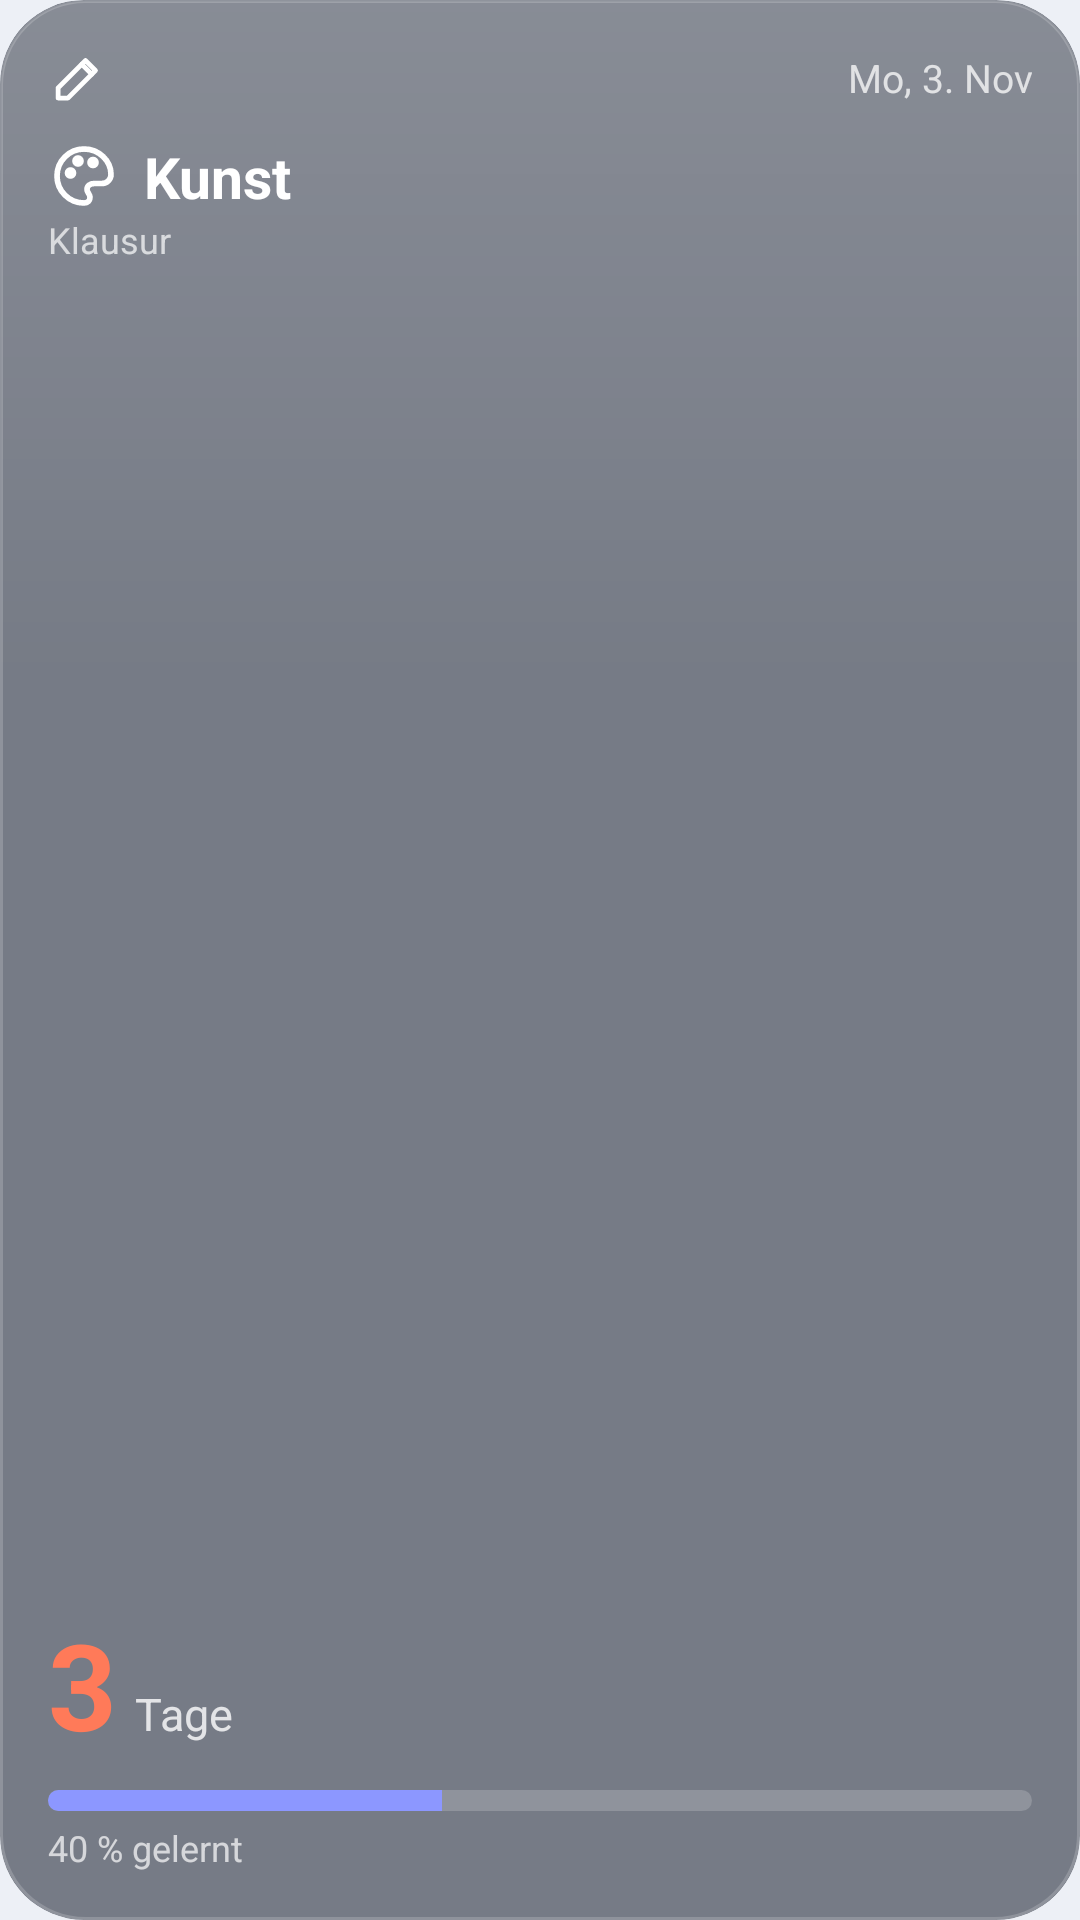

The Android layout XML behind this screen, and the referenced resources:
<!-- AndroidManifest.xml: application theme Theme.Schulplaner -->
<!-- res/layout/widget_exam.xml -->
<?xml version="1.0" encoding="utf-8"?>
<FrameLayout xmlns:android="http://schemas.android.com/apk/res/android"
    android:id="@android:id/background"
    android:layout_width="match_parent"
    android:layout_height="match_parent"
    android:background="@drawable/widget_bg"
    android:clipToOutline="true"
    android:padding="16dp">
<LinearLayout
    android:layout_width="match_parent"
    android:layout_height="match_parent"
    android:orientation="vertical">
    <LinearLayout
        android:layout_width="match_parent"
        android:layout_height="wrap_content"
        android:gravity="center_vertical"
        android:orientation="horizontal">
        <ImageView
    android:id="@+id/exam_pen"
    android:layout_width="20dp"
    android:layout_height="20dp"
    
    android:importantForAccessibility="no"
    android:padding="0dp"
    android:src="@drawable/ic_k_pen"
     />
        <TextView
            android:id="@+id/exam_date"
            android:layout_width="0dp"
            android:layout_height="wrap_content"
            android:layout_weight="1"
            android:gravity="end"
            android:maxLines="1"
            android:text="Mo, 3. Nov"
            android:textColor="#BFFFFFFF"
            android:textSize="13sp" />
    </LinearLayout>
    <LinearLayout
        android:layout_width="match_parent"
        android:layout_height="wrap_content"
        android:layout_marginTop="10dp"
        android:gravity="center_vertical"
        android:orientation="horizontal">
        <ImageView
    android:id="@+id/exam_icon"
    android:layout_width="24dp"
    android:layout_height="24dp"
    
    android:importantForAccessibility="no"
    android:padding="0dp"
    android:src="@drawable/ic_s_kunst"
     />
        <TextView
            android:id="@+id/exam_subject"
            android:layout_width="match_parent"
            android:layout_height="wrap_content"
            android:ellipsize="end"
            android:maxLines="1"
            android:paddingStart="8dp"
            android:text="Kunst"
            android:textColor="#FFFFFFFF"
            android:textSize="19sp"
            android:textStyle="bold" />
    </LinearLayout>
    <TextView
    android:id="@+id/exam_title"
    android:layout_width="wrap_content"
    android:layout_height="wrap_content"
    android:ellipsize="end"
    android:maxLines="1"
    android:text="Klausur"
    android:textColor="#B3FFFFFF"
    android:textSize="12sp"
     />
    <FrameLayout
        android:layout_width="match_parent"
        android:layout_height="0dp"
        android:layout_weight="1" />
    <LinearLayout
        android:layout_width="match_parent"
        android:layout_height="wrap_content"
        android:gravity="bottom"
        android:orientation="horizontal">
        <TextView
    android:id="@+id/exam_days"
    android:layout_width="wrap_content"
    android:layout_height="wrap_content"
    android:ellipsize="end"
    android:maxLines="1"
    android:text="3"
    android:textColor="#FFFF7A59"
    android:textSize="40sp" android:textStyle="bold"
    android:includeFontPadding="false" />
        <TextView
    android:id="@+id/exam_days_label"
    android:layout_width="wrap_content"
    android:layout_height="wrap_content"
    android:ellipsize="end"
    android:maxLines="1"
    android:text="Tage"
    android:textColor="#CCFFFFFF"
    android:textSize="15sp"
    android:paddingStart="6dp"
    android:paddingBottom="4dp" />
    </LinearLayout>
    <ProgressBar
        android:id="@+id/exam_progress"
        style="@android:style/Widget.ProgressBar.Horizontal"
        android:layout_width="match_parent"
        android:layout_height="7dp"
        android:layout_marginTop="10dp"
        android:max="100"
        android:progress="40"
        android:progressDrawable="@drawable/widget_progress" />
    <TextView
    android:id="@+id/exam_info"
    android:layout_width="wrap_content"
    android:layout_height="wrap_content"
    android:ellipsize="end"
    android:maxLines="1"
    android:text="40 % gelernt"
    android:textColor="#B3FFFFFF"
    android:textSize="12sp"
    android:layout_marginTop="4dp" />
</LinearLayout>
</FrameLayout>
<!-- resources referenced by this layout -->
<resources>
  <!-- drawable ic_k_pen (drawable) -->
  <?xml version="1.0" encoding="utf-8"?>
  <vector xmlns:android="http://schemas.android.com/apk/res/android"
      android:width="24dp"
      android:height="24dp"
      android:viewportWidth="24"
      android:viewportHeight="24">
      <path
          android:pathData="M4 20h4L19 9l-4-4L4 16z"
          android:strokeWidth="1.9"
          android:strokeColor="#FFFFFFFF"
          android:strokeLineCap="round"
          android:strokeLineJoin="round" />
      <path
          android:pathData="m13.5 6.5 4 4"
          android:strokeWidth="1.9"
          android:strokeColor="#FFFFFFFF"
          android:strokeLineCap="round"
          android:strokeLineJoin="round" />
  </vector>
  <!-- drawable ic_s_kunst (drawable) -->
  <?xml version="1.0" encoding="utf-8"?>
  <vector xmlns:android="http://schemas.android.com/apk/res/android"
      android:width="24dp"
      android:height="24dp"
      android:viewportWidth="24"
      android:viewportHeight="24">
      <path
          android:pathData="M12 3a9 9 0 0 0 0 18c1.4 0 2-0.9 2-1.9 0-1.1-1-1.6-1-2.6 0-1.2 1-2 2.4-2H18a3 3 0 0 0 3-3C21 6.9 17 3 12 3z"
          android:strokeWidth="1.9"
          android:strokeColor="#FFFFFFFF"
          android:strokeLineCap="round"
          android:strokeLineJoin="round" />
      <path
          android:pathData="M6.5 11a1 1 0 1 0 2 0a1 1 0 1 0 -2 0"
          android:strokeWidth="1.9"
          android:strokeColor="#FFFFFFFF"
          android:strokeLineCap="round"
          android:strokeLineJoin="round" />
      <path
          android:pathData="M9 7a1 1 0 1 0 2 0a1 1 0 1 0 -2 0"
          android:strokeWidth="1.9"
          android:strokeColor="#FFFFFFFF"
          android:strokeLineCap="round"
          android:strokeLineJoin="round" />
      <path
          android:pathData="M14 7.5a1 1 0 1 0 2 0a1 1 0 1 0 -2 0"
          android:strokeWidth="1.9"
          android:strokeColor="#FFFFFFFF"
          android:strokeLineCap="round"
          android:strokeLineJoin="round" />
  </vector>
  <!-- drawable widget_bg (drawable) -->
  <?xml version="1.0" encoding="utf-8"?>
  <layer-list xmlns:android="http://schemas.android.com/apk/res/android">
      <item>
          <shape android:shape="rectangle">
              <corners android:radius="@android:dimen/system_app_widget_background_radius" />
              <solid android:color="#AD3E4552" />
          </shape>
      </item>
      <item>
          <shape android:shape="rectangle">
              <corners android:radius="@android:dimen/system_app_widget_background_radius" />
              <gradient
                  android:angle="270"
                  android:centerColor="#00FFFFFF"
                  android:centerY="0.35"
                  android:endColor="#00FFFFFF"
                  android:startColor="#21FFFFFF" />
              <stroke
                  android:width="1dp"
                  android:color="#2EFFFFFF" />
          </shape>
      </item>
  </layer-list>
  <!-- drawable widget_progress (drawable) -->
  <?xml version="1.0" encoding="utf-8"?>
  <layer-list xmlns:android="http://schemas.android.com/apk/res/android">
      <item android:id="@android:id/background">
          <shape>
              <corners android:radius="4dp" />
              <solid android:color="#2EFFFFFF" />
          </shape>
      </item>
      <item android:id="@android:id/progress">
          <clip>
              <shape>
                  <corners android:radius="4dp" />
                  <solid android:color="#FF8C97FF" />
              </shape>
          </clip>
      </item>
  </layer-list>
  <style name="Theme.Schulplaner" parent="android:Theme.Material.Light.NoActionBar">
          <item name="android:windowBackground">@color/window_bg</item>
          <item name="android:statusBarColor">@android:color/transparent</item>
          <item name="android:navigationBarColor">@android:color/transparent</item>
      </style>
  <color name="window_bg">#FFEDF0F6</color>
</resources>
